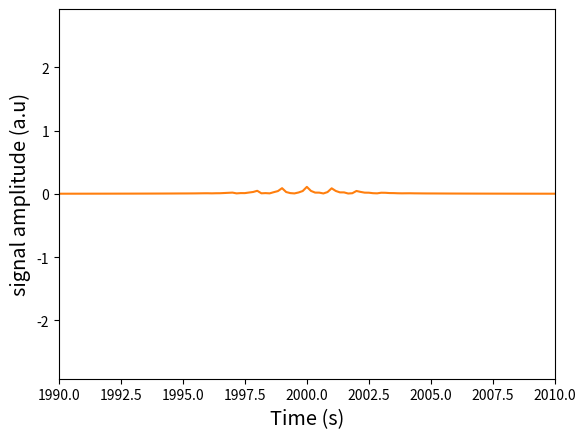

Python code for this plot:
# -*- coding: utf-8 -*-
"""
Created on Sat Nov 21 20:46:13 2020

[redacted]
"""
import numpy as np
import matplotlib.pyplot as plt
import scipy as sp
import scipy.optimize
from scipy.fft import fft, ifft
import csv


def createList(r1, r2): return np.arange(r1, r2+0.00001, 0.00001) 

def main():
    
    T1 = 2
    T_2 = 2
    T_2_star = 0.15
    T_E = 1
    Amp = 1
    t = createList(0, T1+4) 
    
    def fct_pulse_sequence(n, T_2_star, T_2, T_E, Amp):
            global omega0
            #t = createList(0, T1+1) 
            #time = np.arange(0,T1+4,0.00001)
            #A3 = 1 #amplitude at 2kHz
            omega0 = 2000
            omega50 = T_E
            sigma_envelope = T_2_star
            phase = np.random.random()
            omega_n = n*omega50
    
            return Amp * ((1/np.sqrt(2*np.pi*sigma_envelope**2))*
                          np.exp(-(t-omega_n)**2 /(sigma_envelope)**2) * 
                          np.sin(2*np.pi*2000*t + phase))*np.exp(-t/T_2)
            
    pulse = 0
    for n in range(0, T1+10):

            pulse  = pulse + fct_pulse_sequence(n, T_2_star, T_2, T_E, Amp)
   
    pulse_FFT = fft(pulse) / len(pulse) 
    x = np.size(pulse_FFT)
    SAMPLE_PERIOD =0.00001
    f = np.fft.fftfreq(len(pulse_FFT), SAMPLE_PERIOD)[:x//2] 
    y2 = np.abs(pulse_FFT[0:x//2])
   
    
   
    
    plt.plot(t,pulse)
    plt.xlabel('Time (s)',fontsize='x-large')
    plt.ylabel('signal amplitude (a.u)',fontsize='x-large')
    plt.show()

    plt.plot(f,y2)
    plt.xlim(1990,2010)
    plt.show()

if __name__ == '__main__':
    main()